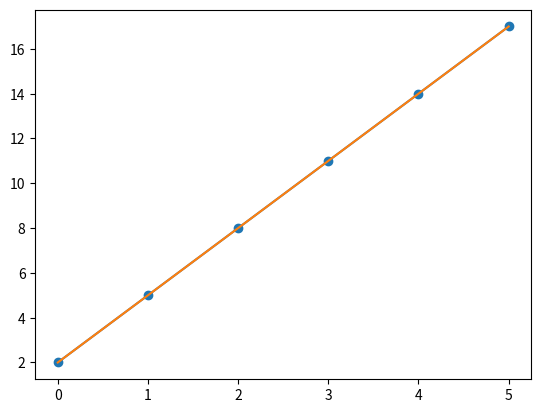

This chart was generated by the following Python code:
import matplotlib.pyplot as plt

# x = [0, 1, 2, 3, 4, 5]
# y = [0, 2, 4, 6, 8, 10]

# plt.plot(x, y) # oppretter et plot
# plt.show() # viser plottet

# plott funksjonen f(x) = 3*x + 2 med x fra 0 til 5
# utfordring: bruk for-løkker

x1 = []
y1 = []

def f(x):
    return  3 * x + 2

for i in range(6):
    x1.append(i)
    y1.append(f(i))

plt.plot(x1,y1)
plt.scatter(x1, y1)
plt.show()

x2 = [0, 1, 2, 3, 4, 5]
y2 = []

for tall in x2:
    y2.append(3 * tall + 2)

plt.plot(x2, y2)
plt.show()